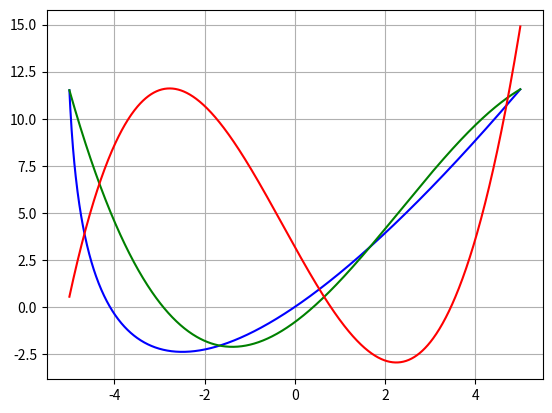

Source code (Python):
import numpy as np
import sympy as sp
import matplotlib.pyplot as plt
import math as m


def f(x_, a):
    # return x_ * m.tan(x_ + a + 0.1)
    return x_ * m.log(x_ + a + 0.1)


def chebyshev(i, a, n):
    return a * m.cos(m.pi * (2 * i + 1) / (2 * (n + 1)))


def q(x_, n):
    q_matrix = np.zeros((n, n))
    for i in range(n):
        for j in range(n):
            q_matrix[i][j] = x_[i]**j
    return q_matrix


def solution(x_, y_, n):
    h_matrix = q(x_, n).transpose()
    y_vector = np.matrix([y_[i] for i in range(n)]).transpose()
    b_vector = h_matrix * y_vector
    h_matrix = np.matmul(h_matrix, h_matrix.transpose())
    a_ = np.linalg.solve(h_matrix, b_vector)
    a_ = list(np.ravel(a_))
    return a_


def polynomial(x_, a_, n):
    p = 0
    for i in range(n):
        p += a_[i]*x_**i
    return p


def sym_polynomial(a_, n):
    p = 0
    x_ = sp.symbols('x')
    for i in range(n):
        p += a_[i]*x_**i
    return p


def plotting(a, n, func):
    x_new = np.linspace(-a, a, 1000)
    y_f = [func(i, a) for i in x_new]
    x = np.linspace(-a, a, n)
    y = [func(i, a) for i in x]
    x_ch = [chebyshev(i, a, n) for i in range(n)]
    a_ = solution(x, y, n)
    a_ch = solution(x_ch, y, n)
    p = [polynomial(point, a_, n) for point in x_new]
    p_ch = [polynomial(point, a_ch, n) for point in x_new]
    plt.plot(x_new, y_f, 'b', x_new, p, 'g', x_new, p_ch, 'r') #
    print(sym_polynomial(a_, n))
    plt.grid(True)
    plt.show()


plotting(5, 4, f)
